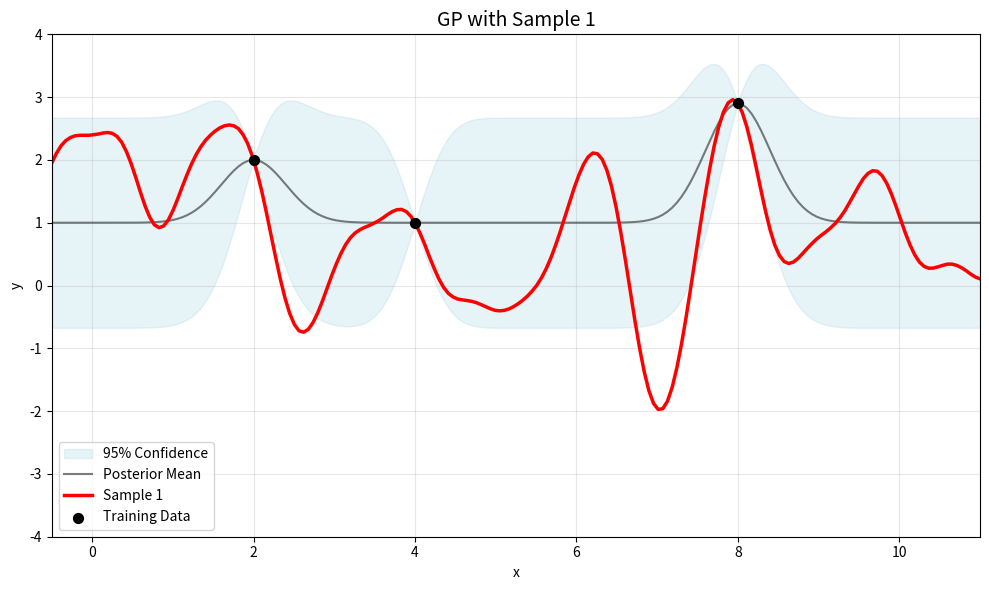
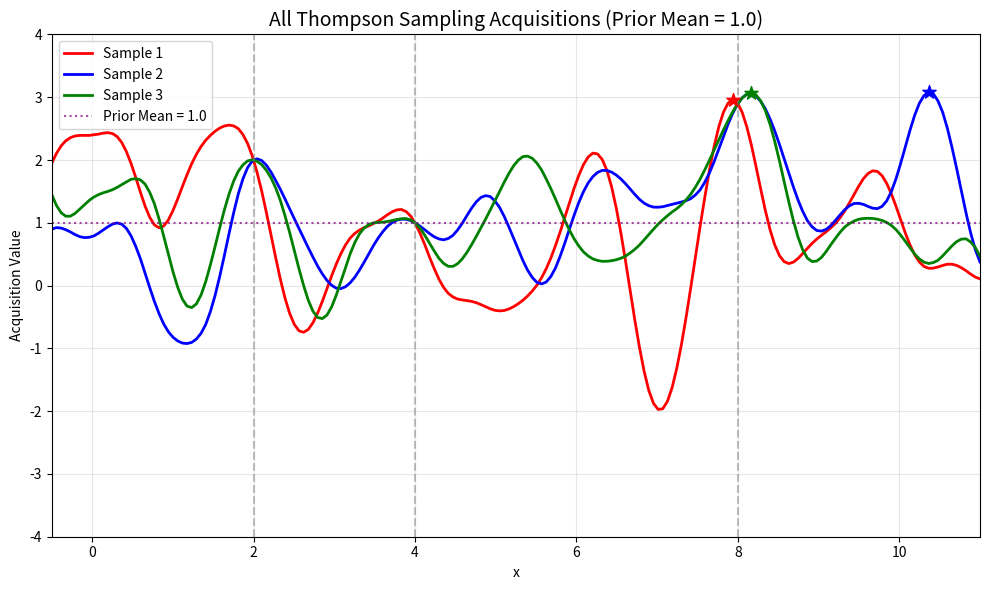
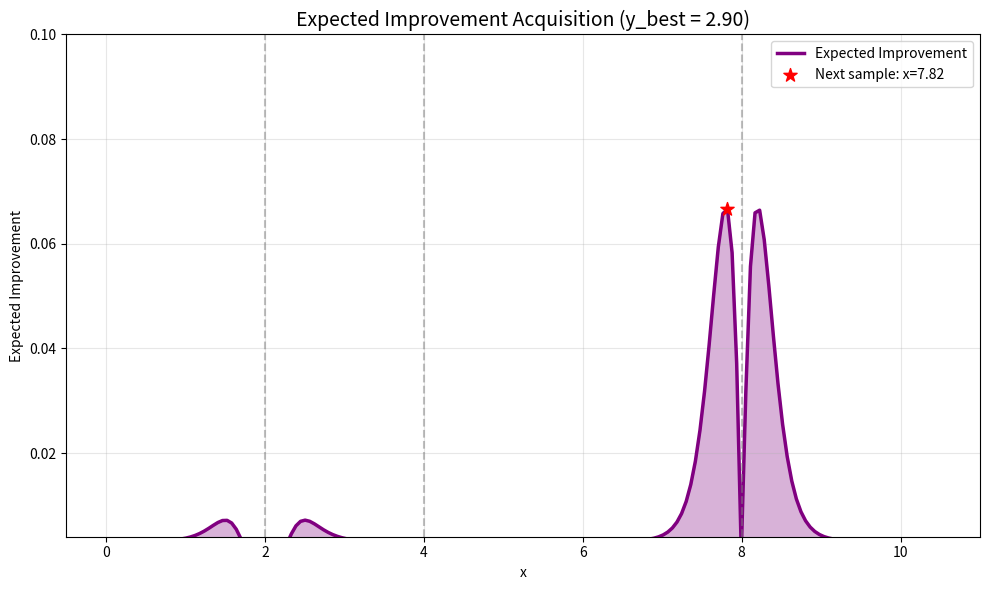
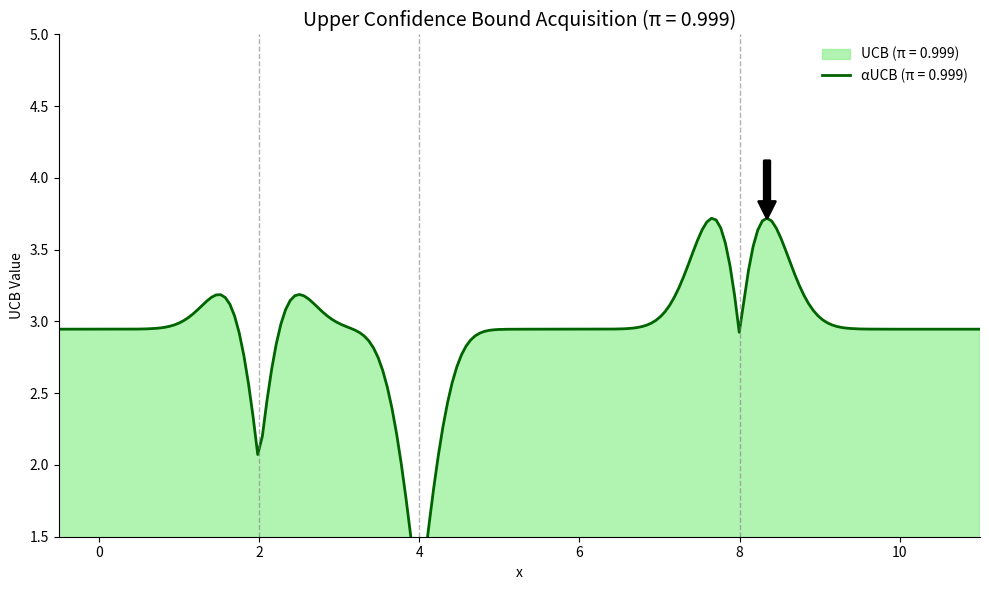
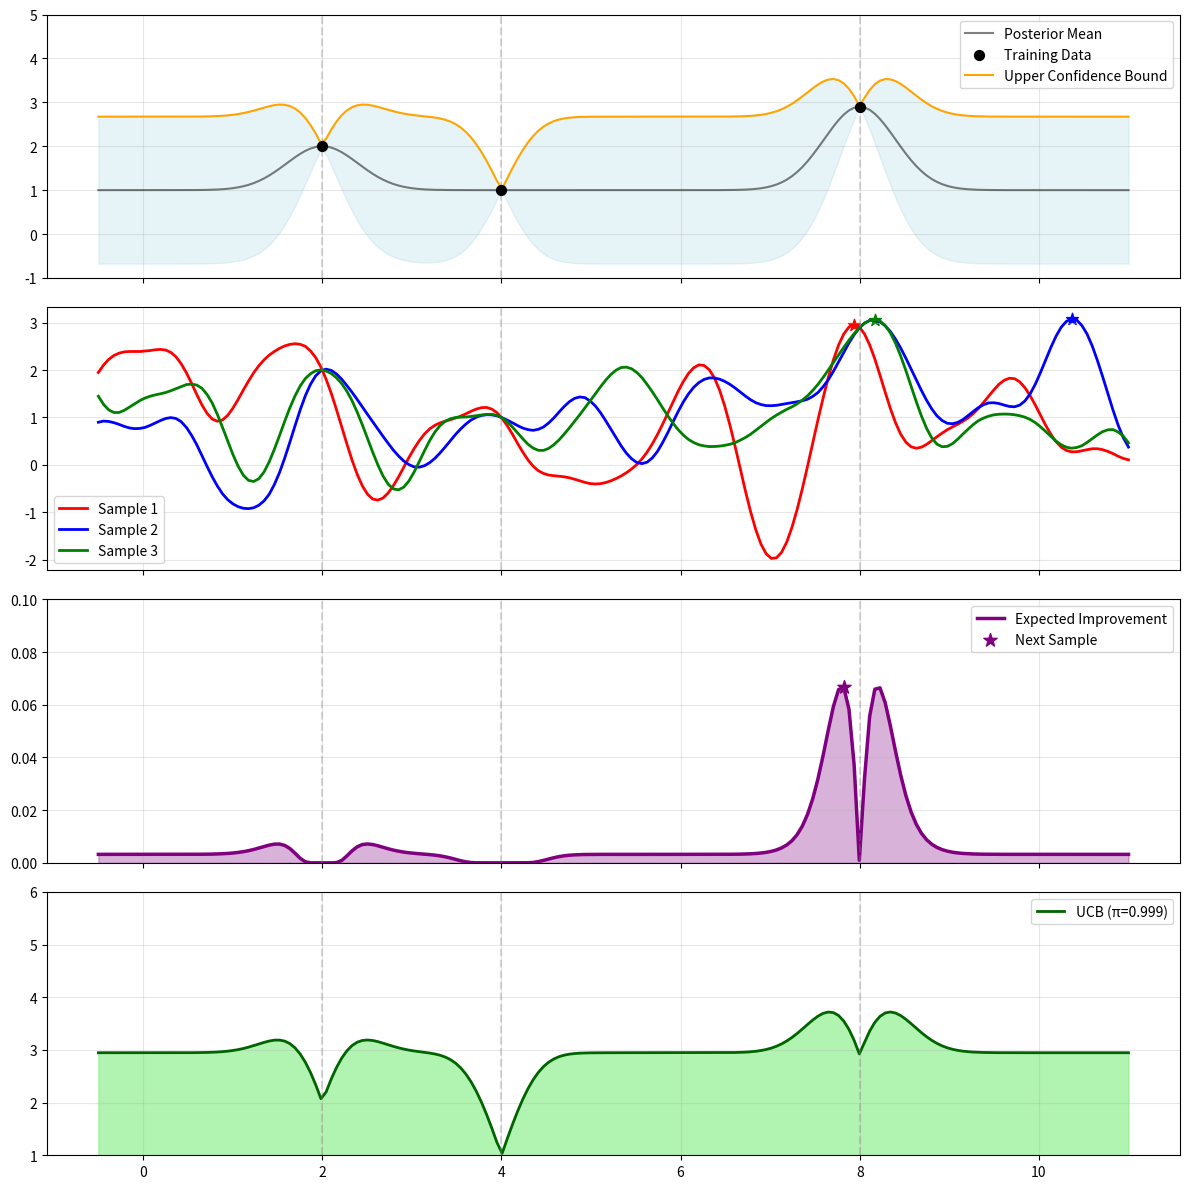

Python code for these plots, in order:
import numpy as np
import matplotlib.pyplot as plt
from scipy.spatial.distance import cdist
from scipy.stats import norm


class GaussianProcess:
    """Gaussian Process class for Bayesian Optimization"""
    
    def __init__(self, length_scale=1.0, variance=1.0, noise_var=1e-8):
        self.length_scale = length_scale
        self.variance = variance
        self.noise_var = noise_var
    
    def rbf_kernel(self, X1, X2):
        """RBF (Gaussian) kernel function"""
        distances = cdist(X1, X2, 'euclidean')
        return self.variance * np.exp(-0.5 * distances**2 / self.length_scale**2)
    
    def posterior(self, X_train, y_train, X_test, prior_mean=0.0):
        """Compute GP posterior mean and covariance with optional non-zero prior mean"""
        
        # Handle prior mean
        if callable(prior_mean):
            m_train = prior_mean(X_train).reshape(-1, 1)
            m_test = prior_mean(X_test).reshape(-1, 1)
        else:
            m_train = np.full((len(X_train), 1), prior_mean)
            m_test = np.full((len(X_test), 1), prior_mean)
        
        # Compute covariance matrices
        K_train = self.rbf_kernel(X_train, X_train) + self.noise_var * np.eye(len(X_train))
        K_test = self.rbf_kernel(X_test, X_test)
        K_cross = self.rbf_kernel(X_train, X_test)
        
        # Compute posterior mean and covariance
        K_train_inv = np.linalg.inv(K_train)
        
        # Modified posterior mean formula to account for non-zero prior mean
        mu_post = m_test + K_cross.T @ K_train_inv @ (y_train.reshape(-1, 1) - m_train)
        mu_post = mu_post.flatten()
        
        # Posterior covariance (unchanged)
        cov_post = K_test - K_cross.T @ K_train_inv @ K_cross
        
        return mu_post, cov_post
    
    def sample_posterior(self, mu_post, cov_post, n_samples=1, seed=None):
        """Sample functions from GP posterior"""
        if seed is not None:
            np.random.seed(seed)
        
        # Add small jitter for numerical stability
        cov_post += 1e-6 * np.eye(len(cov_post))
        samples = np.random.multivariate_normal(mu_post.flatten(), cov_post, n_samples)
        return samples


class AcquisitionFunctions:
    """Collection of acquisition functions for Bayesian Optimization"""
    
    @staticmethod
    def expected_improvement(mu_post, std_post, y_best, xi=0.1):
        """Expected Improvement acquisition function"""
        improvement = mu_post - y_best - xi
        Z = improvement / std_post
        ei = improvement * norm.cdf(Z) + std_post * norm.pdf(Z)
        return ei
    
    @staticmethod
    def upper_confidence_bound(mu_post, std_post, confidence=0.99):
        """Upper Confidence Bound acquisition function"""
        z_score = norm.ppf(confidence)
        ucb = mu_post + z_score * std_post
        return ucb
    
    @staticmethod
    def thompson_sampling(sample_func):
        """Thompson sampling acquisition function - just the sampled function itself"""
        return sample_func


class BOVisualizer:
    """Visualization class for Bayesian Optimization plots"""
    
    def __init__(self, X_test, X_train, y_train, colors=None, sample_labels=None):
        self.X_test = X_test
        self.X_train = X_train
        self.y_train = y_train
        self.colors = colors or ['red', 'blue', 'green']
        self.sample_labels = sample_labels or ['Sample 1', 'Sample 2', 'Sample 3']
    
    def plot_gp_samples(self, mu_post, std_post, samples, confidence_level=2.0):
        """Plot individual GP samples with confidence intervals"""
        upper_bound = mu_post + confidence_level * std_post
        lower_bound = mu_post - confidence_level * std_post
        
        for i in range(1):  # Only plot first sample as in original
            plt.figure(figsize=(10, 6))
            
            # Plot confidence region
            plt.fill_between(self.X_test.flatten(), lower_bound, upper_bound, 
                            color='lightblue', alpha=0.3, label='95% Confidence')
            
            # Plot posterior mean
            plt.plot(self.X_test.flatten(), mu_post, 'k-', linewidth=1.5, alpha=0.5, 
                    label='Posterior Mean')
            
            # Plot the sampled function
            plt.plot(self.X_test.flatten(), samples[i], color=self.colors[i], linewidth=2.5, 
                    label=f'{self.sample_labels[i]}')
            
            # Plot training points
            plt.scatter(self.X_train.flatten(), self.y_train, color='black', s=50, zorder=5, 
                       label='Training Data')
            
            # Styling
            plt.xlim(-0.5, 11)
            plt.ylim(-4, 4)
            plt.title(f'GP with {self.sample_labels[i]}', fontsize=14)
            plt.xlabel('x')
            plt.ylabel('y')
            plt.legend()
            plt.grid(True, alpha=0.3)
            
            plt.tight_layout()
            plt.savefig(f"gp_sample_{i+1}.svg", format="svg")
            plt.show()
    
    def plot_all_thompson_samples(self, samples, prior_mean):
        """Plot all Thompson sampling acquisitions together"""
        plt.figure(figsize=(10, 6))
        
        for i in range(3):
            plt.plot(self.X_test.flatten(), samples[i], color=self.colors[i], linewidth=2, 
                    label=f'{self.sample_labels[i]}')
            
            # Mark maximum for each
            max_idx = np.argmax(samples[i])
            max_x = self.X_test.flatten()[max_idx]
            max_y = samples[i][max_idx]
            plt.scatter([max_x], [max_y], color=self.colors[i], s=100, marker='*', zorder=5)
        
        # Mark existing training points
        for x_train in self.X_train.flatten():
            plt.axvline(x=x_train, color='gray', linestyle='--', alpha=0.5)
        
        # Add prior mean reference line
        if prior_mean != 0.0:
            plt.axhline(y=prior_mean, color='purple', linestyle=':', alpha=0.7, 
                       label=f'Prior Mean = {prior_mean}')
        
        plt.xlim(-0.5, 11)
        plt.ylim(-4, 4)
        plt.title(f'All Thompson Sampling Acquisitions (Prior Mean = {prior_mean})', fontsize=14)
        plt.xlabel('x')
        plt.ylabel('Acquisition Value')
        plt.legend()
        plt.grid(True, alpha=0.3)
        
        plt.tight_layout()
        plt.savefig("all_thompson_acquisitions.svg", format="svg")
        plt.show()
    
    def plot_expected_improvement(self, ei_acquisition, y_best):
        """Plot Expected Improvement acquisition function"""
        plt.figure(figsize=(10, 6))
        
        # Plot EI acquisition function
        plt.plot(self.X_test.flatten(), ei_acquisition, color='purple', linewidth=2.5, 
                label='Expected Improvement')
        plt.fill_between(self.X_test.flatten(), ei_acquisition, 0, color='purple', alpha=0.3)
        
        # Find and mark the maximum
        max_idx = np.argmax(ei_acquisition)
        max_x = self.X_test.flatten()[max_idx]
        max_y = ei_acquisition[max_idx]
        
        plt.scatter([max_x], [max_y], color='red', s=100, marker='*', 
                   label=f'Next sample: x={max_x:.2f}', zorder=5)
        
        # Mark existing training points
        for x_train in self.X_train.flatten():
            plt.axvline(x=x_train, color='gray', linestyle='--', alpha=0.5)
        
        plt.xlim(-0.5, 11)
        plt.ylim(0.004, 0.1)
        plt.title(f'Expected Improvement Acquisition (y_best = {y_best:.2f})', fontsize=14)
        plt.xlabel('x')
        plt.ylabel('Expected Improvement')
        plt.legend()
        plt.grid(True, alpha=0.3)
        
        plt.tight_layout()
        plt.savefig("expected_improvement_acquisition.svg", format="svg")
        plt.show()
    
    def plot_upper_confidence_bound(self, ucb_acquisition):
        """Plot Upper Confidence Bound acquisition function"""
        plt.figure(figsize=(10, 6))
        
        baseline = -3.5
        
        # Plot the filled UCB acquisition function
        plt.fill_between(self.X_test.flatten(), baseline, ucb_acquisition, 
                        color='lightgreen', alpha=0.7, label='UCB (π = 0.999)')
        
        # Plot the UCB curve outline
        plt.plot(self.X_test.flatten(), ucb_acquisition, color='darkgreen', linewidth=2, 
                label='αUCB (π = 0.999)')
        
        # Find and mark the maximum
        max_idx = np.argmax(ucb_acquisition)
        max_x = self.X_test.flatten()[max_idx]
        max_y = ucb_acquisition[max_idx]
        
        # Add a downward arrow at the maximum
        plt.annotate('', xy=(max_x, max_y), xytext=(max_x, max_y + 0.4),
                    arrowprops=dict(color='black', lw=2))
        
        # Mark existing training points
        for x_train in self.X_train.flatten():
            plt.axvline(x=x_train, color='gray', linestyle='--', alpha=0.6, linewidth=1)
        
        plt.axhline(y=baseline, color='black', linewidth=1, alpha=0.3)
        
        plt.xlim(-0.5, 11)
        plt.ylim(1.5, 5)
        plt.title('Upper Confidence Bound Acquisition (π = 0.999)', fontsize=14)
        plt.xlabel('x')
        plt.ylabel('UCB Value')
        plt.legend(loc='upper right', frameon=False)
        plt.grid(False)
        
        # Clean styling
        ax = plt.gca()
        ax.spines['top'].set_visible(False)
        ax.spines['right'].set_visible(False)
        
        plt.tight_layout()
        plt.savefig("ucb_acquisition.svg", format="svg")
        plt.show()
    
    def plot_combined_subplots(self, mu_post, std_post, samples, ei_acquisition, ucb_acquisition):
        """Plot all acquisition functions in combined subplots"""
        fig, axs = plt.subplots(4, 1, figsize=(12, 12), sharex=True)
        
        # Calculate bounds
        confidence_level = 2.0
        upper_bound = mu_post + confidence_level * std_post
        lower_bound = mu_post - confidence_level * std_post
        baseline = -3.5
        
        # Plot 1: GP Posterior
        axs[0].fill_between(self.X_test.flatten(), lower_bound, upper_bound, 
                           color='lightblue', alpha=0.3)
        axs[0].plot(self.X_test.flatten(), mu_post, 'k-', linewidth=1.5, alpha=0.5, 
                   label='Posterior Mean')
        axs[0].scatter(self.X_train.flatten(), self.y_train, color='black', s=50, zorder=5, 
                      label='Training Data')
        axs[0].plot(self.X_test.flatten(), upper_bound, color='orange', linewidth=1.5, 
                   label='Upper Confidence Bound')
        axs[0].legend()
        axs[0].set_ylim(-1, 5)
        
        # Plot 2: Thompson Sampling
        for i in range(3):
            axs[1].plot(self.X_test.flatten(), samples[i], color=self.colors[i], linewidth=2.0, 
                       label=self.sample_labels[i])
            max_idx = np.argmax(samples[i])
            axs[1].scatter(self.X_test[max_idx], samples[i][max_idx], color=self.colors[i], 
                          s=80, marker='*')
        axs[1].legend()
        
        # Plot 3: Expected Improvement
        axs[2].plot(self.X_test.flatten(), ei_acquisition, color='purple', linewidth=2.5, 
                   label='Expected Improvement')
        axs[2].fill_between(self.X_test.flatten(), ei_acquisition, 0, color='purple', alpha=0.3)
        max_idx = np.argmax(ei_acquisition)
        axs[2].scatter(self.X_test[max_idx], ei_acquisition[max_idx], color='purple', 
                      marker='*', s=100, label='Next Sample')
        axs[2].legend()
        axs[2].set_ylim(0.00, 0.1)
        
        # Plot 4: Upper Confidence Bound
        axs[3].plot(self.X_test.flatten(), ucb_acquisition, color='darkgreen', linewidth=2, 
                   label='UCB (π=0.999)')
        axs[3].fill_between(self.X_test.flatten(), baseline, ucb_acquisition, 
                           color='lightgreen', alpha=0.7)
        axs[3].set_ylim(1, 6)
        axs[3].legend()
        
        # Clean up all subplots
        for ax in axs:
            ax.grid(True, alpha=0.3)
            for x in self.X_train.flatten():
                ax.axvline(x=x, color='gray', linestyle='--', alpha=0.3)
        
        plt.tight_layout()
        plt.savefig("acquisition_subplots.svg", format="svg")
        plt.show()

def main():
    """Main function to run Bayesian Optimization visualization"""
    
    # Configuration
    PRIOR_MEAN = 1.0  # Change this to any value you want (0.0 for original behavior)
    
    # Define input space
    X_test = np.linspace(-0.5, 11, 200).reshape(-1, 1)
    
    # Training data points
    X_train = np.array([[2.0], [4.0], [8.0]])
    y_train = np.array([2.0, 1, 2.9])
    
    # GP parameters
    length_scale = 0.4
    variance = 0.7
    noise_var = 1e-8
    
    # Initialize Gaussian Process
    gp = GaussianProcess(length_scale=length_scale, variance=variance, noise_var=noise_var)
    
    # Compute GP posterior
    mu_post, cov_post = gp.posterior(X_train, y_train, X_test, prior_mean=PRIOR_MEAN)
    
    # Sample functions with different seeds to ensure diversity
    seeds = [9361, 2638, 14212]
    samples = []
    
    for seed in seeds:
        sample = gp.sample_posterior(mu_post, cov_post, 1, seed=seed)
        samples.append(sample[0])
    
    samples = np.array(samples)
    
    # Calculate standard deviation for acquisition functions
    var_post = np.diag(cov_post)
    std_post = np.sqrt(var_post)
    
    # Initialize visualizer
    colors = ['red', 'blue', 'green']
    sample_labels = ['Sample 1', 'Sample 2', 'Sample 3']
    visualizer = BOVisualizer(X_test, X_train, y_train, colors, sample_labels)
    
    # Generate all plots
    print("Generating GP sample plots...")
    visualizer.plot_gp_samples(mu_post, std_post, samples)
    
    print("Generating Thompson sampling plot...")
    visualizer.plot_all_thompson_samples(samples, PRIOR_MEAN)
    
    # Calculate acquisition functions
    y_best = np.max(y_train)
    ei_acquisition = AcquisitionFunctions.expected_improvement(mu_post, std_post, y_best, xi=0.01)
    ucb_acquisition = AcquisitionFunctions.upper_confidence_bound(mu_post, std_post, confidence=0.99)
    
    print("Generating Expected Improvement plot...")
    visualizer.plot_expected_improvement(ei_acquisition, y_best)
    
    print("Generating Upper Confidence Bound plot...")
    visualizer.plot_upper_confidence_bound(ucb_acquisition)
    
    print("Generating combined subplots...")
    visualizer.plot_combined_subplots(mu_post, std_post, samples, ei_acquisition, ucb_acquisition)
    
    # Print summary statistics
    print_summary_statistics(PRIOR_MEAN, y_train, y_best, mu_post, samples, ei_acquisition, ucb_acquisition, X_test)


def print_summary_statistics(prior_mean, y_train, y_best, mu_post, samples, ei_acquisition, ucb_acquisition, X_test):
    """Print summary statistics and acquisition function comparisons"""
    
    # Find next sampling points
    ei_next_x = X_test.flatten()[np.argmax(ei_acquisition)]
    ucb_next_x = X_test.flatten()[np.argmax(ucb_acquisition)]
    
    # Thompson sampling next points (maxima of each sample)
    thompson_next_points = []
    for i in range(len(samples)):
        max_idx = np.argmax(samples[i])
        thompson_next_points.append(X_test.flatten()[max_idx])
    
    print(f"\n{'='*50}")
    print(f"BAYESIAN OPTIMIZATION SUMMARY")
    print(f"{'='*50}")
    
    print(f"\nExpected Improvement - Next point: x = {ei_next_x:.3f}")
    print(f"Upper Confidence Bound (99%) - Next point: x = {ucb_next_x:.3f}")
    
    print(f"\nConfiguration:")
    print(f"Prior mean: {prior_mean}")
    print(f"Training data: {y_train}")
    print(f"Current best y value: {y_best:.3f}")
    print(f"Posterior mean range: [{mu_post.min():.3f}, {mu_post.max():.3f}]")
    print(f"Training data range: [{y_train.min():.3f}, {y_train.max():.3f}]")
    
    print(f"\nAcquisition Function Comparison:")
    print(f"Thompson Sampling suggests: {[f'{x:.2f}' for x in thompson_next_points]}")
    print(f"Expected Improvement suggests: {ei_next_x:.2f}")
    print(f"UCB (99%) suggests: {ucb_next_x:.2f}")
    print(f"{'='*50}")


if __name__ == "__main__":
    main()
